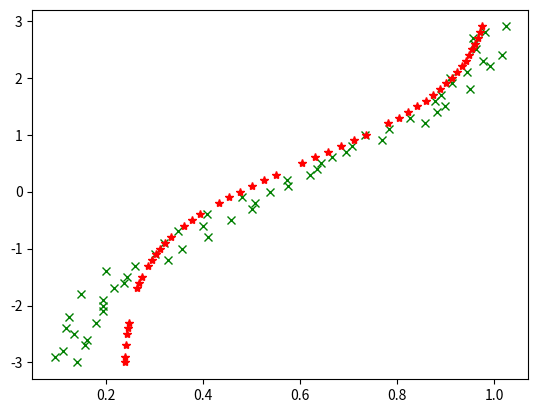

Here is the Python script that generated this plot:
# -*- coding: utf-8 -*-
"""
Created on Tue Nov  8 12:16:01 2016
"""

import numpy as np
import matplotlib.pyplot as plt

class NNError(Exception):
    """Exception raised for errors in runtime.

    Attributes:
        expr -- input expression in which the error occurred
        msg  -- explanation of the error
    """
    def __init__(self, expr, msg):
        self.expr = expr
        self.msg = msg


class simplenn:

    def sigma(self, x):
        '''neuron function'''
        return 1/(1+np.e**(-x))


    def costf(self, yhat):
        z = []
        for i in range(self.nTrain):
            z.append(float(self.yTrain[i]-yhat[i])**2)
        return (1/self.nTot)*sum(z)


    def __init__(self, x, y, n=1, m=1, p=0.8):
        '''
        Initialize the network

        Keyword arguments:

        x -- input (list)
        y -- output (list)
        n -- number of first-layer neuron
        m -- number of entry
        p -- fraction of training example used for training and not for validation
        '''
        self.m = m
        self.n = n
        self.p = p
        self.nTot=len(x)
        n_tmp = len(y)
        if self.nTot != n_tmp:
            raise NNError("InputError", "Dimension of x and y doesn't correspond")

        #Linear correlation with sigma_function
        #self.W = np.random.rand(n,self.m)
        self.W = np.random.rand()
        self.beta = np.random.rand()
        self.alpha = np.random.rand()
        self.gamma = np.random.rand()

        self.xTrain = []
        self.yTrain = []

        self.nTrain = int(np.floor(self.nTot*p))
        #sampling
        for i in range(self.nTrain):
            indx = int(np.floor(np.random.rand()*(self.nTot-i)))
            self.xTrain.append(x[indx])
            self.yTrain.append(y[indx])
            del x[indx]
            del y[indx]

        self.xValid = x
        self.yValid = y

        self.yOut = []


    def _compute(self, theta):
        '''
            y = alpha*sigma(Wx+beta)+gamma

            theta[0] -- alpha
            theta[1] -- beta
            theta[2] -- gamma
            theta[3] -- W
        '''
        yout = []
        for i in range(self.nTrain):
            inp = theta[3]*self.xTrain[i] + theta[1]
            zout = self.sigma(inp)
            yout.append(theta[0]*zout+theta[2])

        return yout


    def run(self):
        failcount = 0
        theta = [self.alpha, self.beta, self.gamma, self.W]
        yhat = self._compute(theta)
        costmin = self.costf(yhat)
        thetamin = theta
        print("Initial value: "+str(float(costmin)))
        while failcount < 20:
            #ovviamente l'aggiornamento del tetha è da rifare (per questo c'è un numero alto di tentativi)
            #bisogna usare i dati di validation per la funzione di costo invece di quelli di training
            theta = [thetamin[0]+np.random.rand()-0.5,
                     thetamin[1]+np.random.rand()-0.5,\
                     thetamin[2]+np.random.rand()-0.5,\
                     thetamin[3]+np.random.rand()-0.5]
            yhat = self._compute(theta)
            cost = self.costf(yhat)
            if float(cost) < float(costmin):
                print("New min: "+str(float(cost)))
                failcount = 0
                thetamin = theta
                costmin = cost
            else:
                print(" + "+str(float(cost)))
                failcount+=1

        self.alpha = thetamin[0]
        self.beta = thetamin[1]
        self.gamma = thetamin[2]
        self.w = thetamin[3]
        self.yOut = self._compute(thetamin)




if __name__ == '__main__':
    print("Executing main test script")

    # generazione dati affetti da rumore
    x = np.arange(-3,3,0.1)
    m = len(x)
    y = 1/(1+np.e**(-x))
    y += np.random.rand(m)/10   #uniform random

    #plt.plot(y,x,'gx')

    nn = simplenn(x.tolist(), y.tolist())
    yTrain=nn.yTrain
    nn.run()

    plt.plot(y,x,'gx')
    plt.plot(nn.yOut, nn.xTrain, 'r*')
    #plt.legend("Dati in input","Regressione lineare")
